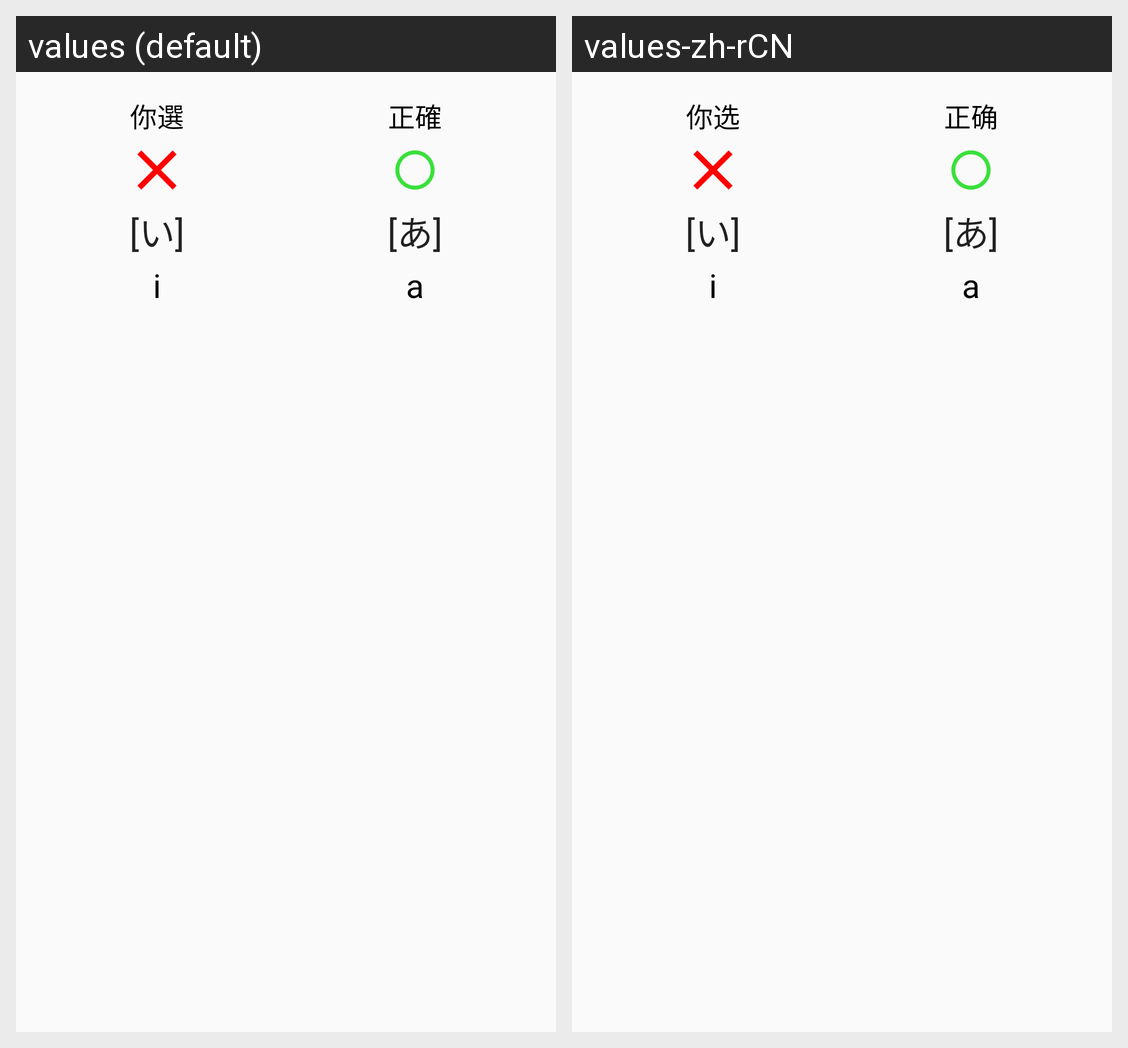

This grid shows one Android layout under two languages. Give, for every string resource on the screen, its name, the default text and each shown locale's text.
Android screen res/layout/practice_alertview.xml rendered under 2 locales, left to right: values (default), values-zh-rCN. Device: Nexus 5 (rendered at 1080×1920; each locale shown at half size, 540×960, under a caption strip naming it); theme AppTheme.
Strings drawn on this screen, with the default value and each locale's value (text and hints the layout hard-codes, and strings that could not be matched under every locale, appear in the picture but are not listed):

practice_alert_user_choice_title
  values: 你選
  values-zh-rCN: 你选

practice_alert_answer_choice_title
  values: 正確
  values-zh-rCN: 正确
